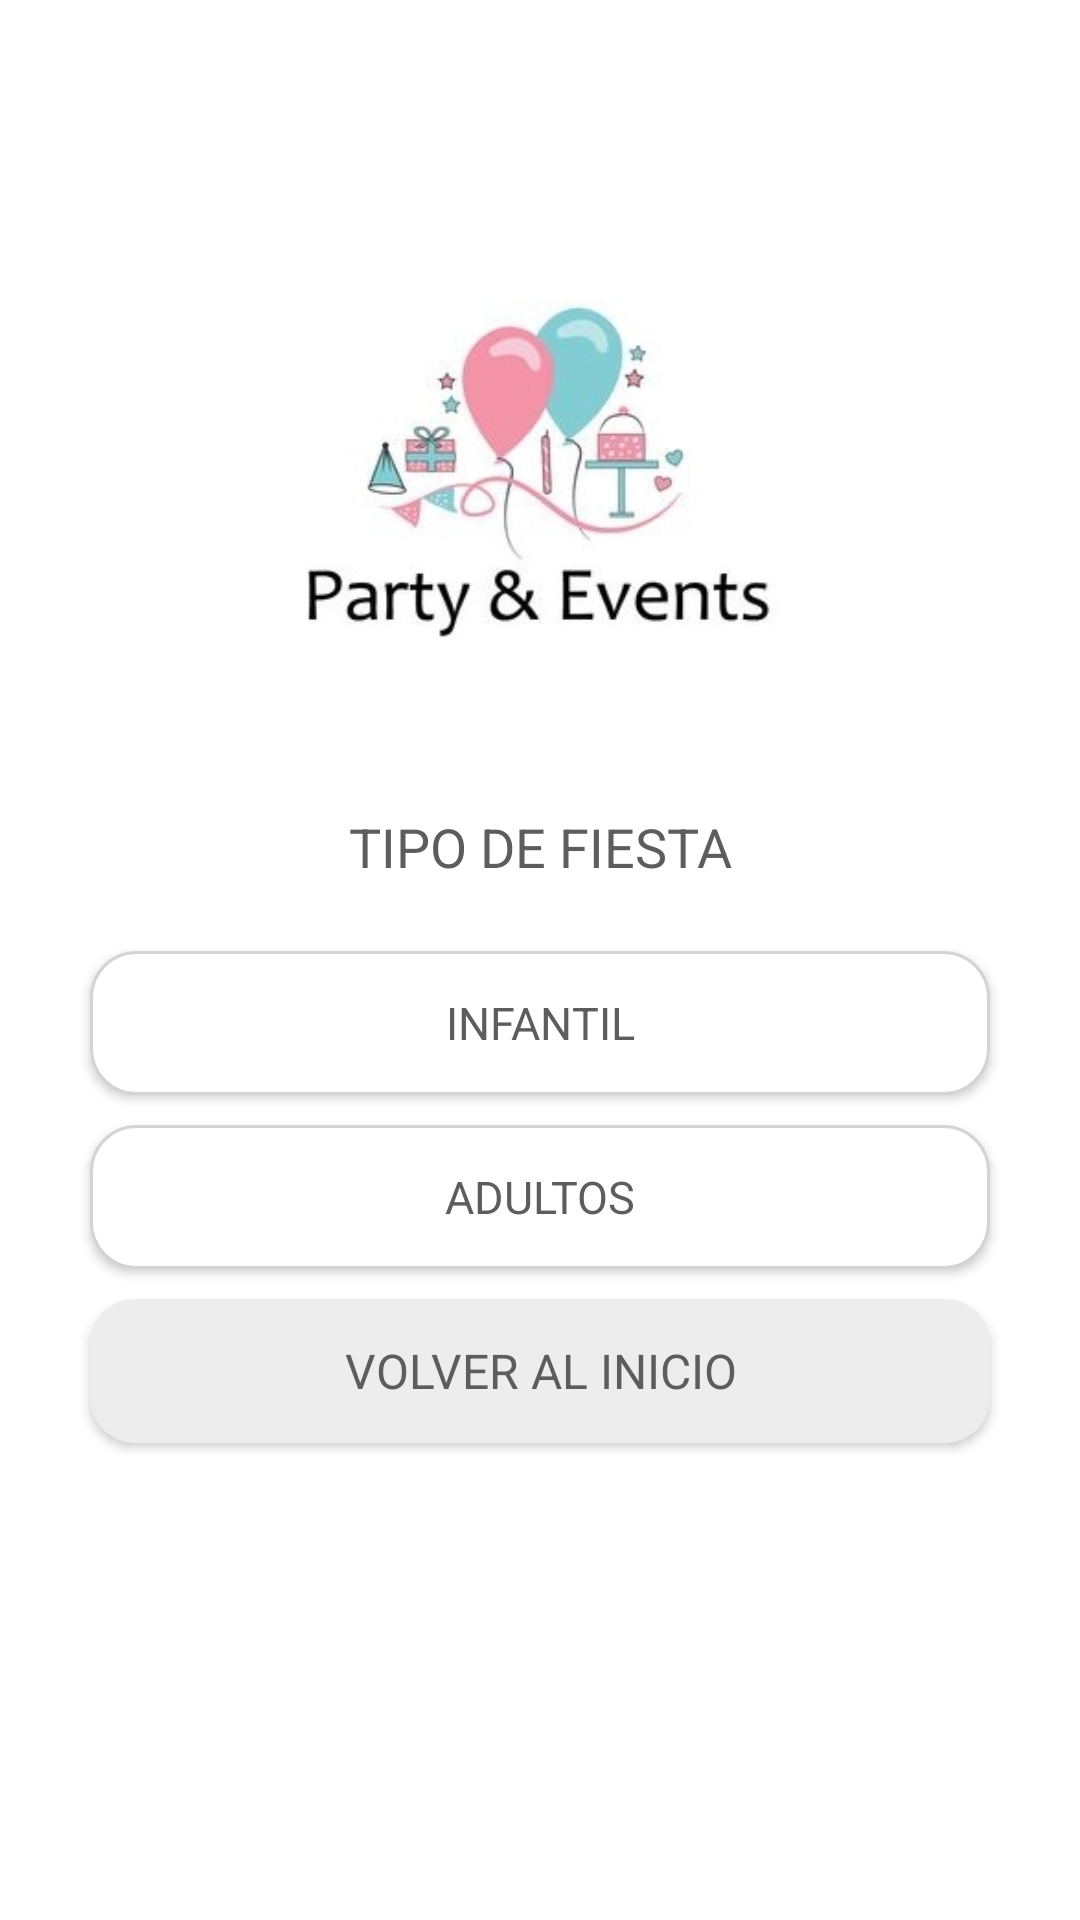

This screen was rendered from an Android layout file. Write that file and the resources it references.
<!-- AndroidManifest.xml: application theme Theme.Newstyledecorations -->
<!-- res/layout/select_party.xml -->
<?xml version="1.0" encoding="utf-8"?>
<androidx.constraintlayout.widget.ConstraintLayout xmlns:android="http://schemas.android.com/apk/res/android"
    xmlns:app="http://schemas.android.com/apk/res-auto"
    xmlns:tools="http://schemas.android.com/tools"
    android:id="@+id/main"
    android:layout_width="match_parent"
    android:layout_height="match_parent"
    android:background="#FFFFFF"
    tools:context=".MainActivity">

    <LinearLayout
        android:id="@+id/linearLayout"
        android:layout_width="0dp"
        android:layout_height="0dp"
        android:orientation="vertical"
        app:layout_constraintBottom_toBottomOf="parent"
        app:layout_constraintEnd_toEndOf="parent"
        app:layout_constraintStart_toStartOf="parent"
        app:layout_constraintTop_toTopOf="parent">

        <ImageView
            android:id="@+id/imageView2"
            android:layout_width="match_parent"
            android:layout_height="130dp"
            android:layout_marginTop="90dp"
            android:layout_marginBottom="50dp"
            app:srcCompat="@drawable/logo" />

        <TextView
            android:id="@+id/textView"
            android:layout_width="match_parent"
            android:layout_height="37dp"
            android:layout_marginBottom="10dp"
            android:text="TIPO DE FIESTA"
            android:textAlignment="center"
            android:textColor="#5D5D5D"
            android:textSize="18sp" />

        <Button
            android:id="@+id/btn_child"
            android:layout_width="match_parent"
            android:layout_height="wrap_content"
            android:layout_marginStart="30dp"
            android:layout_marginEnd="30dp"
            android:background="@drawable/rounded_button_transparent"
            android:text="INFANTIL"
            android:textAppearance="@style/TextAppearance.AppCompat.Body1"
            android:textColor="#5D5D5D"
            android:textSize="15sp"
            android:typeface="normal" />

        <Button
            android:id="@+id/btn_adult"
            android:layout_width="match_parent"
            android:layout_height="wrap_content"
            android:layout_marginStart="30dp"
            android:layout_marginTop="10dp"
            android:layout_marginEnd="30dp"
            android:background="@drawable/rounded_button_transparent"
            android:text="ADULTOS"
            android:textAppearance="@style/TextAppearance.AppCompat.Body1"
            android:textColor="#5D5D5D"
            android:textSize="15sp"
            android:typeface="normal" />

        <Button
            android:id="@+id/btn_return"
            android:layout_width="match_parent"
            android:layout_height="wrap_content"
            android:layout_marginStart="30dp"
            android:layout_marginTop="10dp"
            android:layout_marginEnd="30dp"
            android:background="@drawable/rounded_button_grey"
            android:text="VOLVER AL INICIO"
            android:textAppearance="@style/TextAppearance.AppCompat.Body1"
            android:textColor="#5D5D5D"
            android:textSize="16sp"
            android:typeface="normal" />

    </LinearLayout>

</androidx.constraintlayout.widget.ConstraintLayout>
<!-- resources referenced by this layout -->
<resources>
  <!-- drawable logo: jpeg bitmap (drawable, 13012 bytes) -->
  <!-- drawable rounded_button_grey (drawable) -->
  <?xml version="1.0" encoding="utf-8"?>
  <shape xmlns:android="http://schemas.android.com/apk/res/android" android:shape="rectangle">
      <corners android:radius="15dp" />
      <solid android:color="@color/lightGrey" />
  </shape>
  <!-- drawable rounded_button_transparent (drawable) -->
  <?xml version="1.0" encoding="utf-8"?>
  <shape xmlns:android="http://schemas.android.com/apk/res/android" android:shape="rectangle">
      <corners android:radius="15dp" />
      <solid android:color="@color/white" />
      <stroke
          android:width="1dp"
          android:color="@color/grey" />
  </shape>
  <style name="Theme.Newstyledecorations" parent="Base.Theme.Newstyledecorations" />
  <color name="lightGrey">#EDEDED</color>
  <color name="white">#FFFFFFFF</color>
  <color name="grey">#D4D4D4</color>
  <style name="Base.Theme.Newstyledecorations" parent="Theme.Material3.DayNight.NoActionBar">
          
          
      </style>
</resources>
